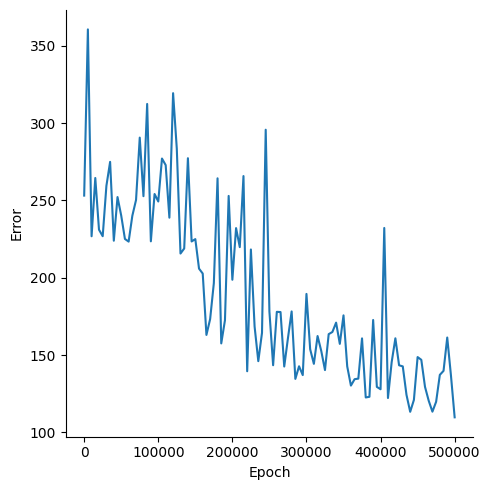

Values plotted in this chart, from the file beside it:
, Epoch, Error
0, 0, 253.1
1, 5000, 360.7
2, 10000, 226.8
3, 15000, 264.5
4, 20000, 231.1
5, 25000, 226.9
6, 30000, 259.5
7, 35000, 275
8, 40000, 224
9, 45000, 252.2
10, 50000, 240.2
11, 55000, 225.1
12, 60000, 223.4
13, 65000, 240.1
14, 70000, 250.3
15, 75000, 290.7
16, 80000, 252.8
17, 85000, 312.4
18, 90000, 223.6
19, 95000, 254.2
20, 100000, 249.3
21, 105000, 277.1
22, 110000, 272.9
23, 115000, 238.9
24, 120000, 319.4
25, 125000, 283.5
26, 130000, 215.7
27, 135000, 218.9
28, 140000, 277.3
29, 145000, 223.5
30, 150000, 225
31, 155000, 205.9
32, 160000, 202.7
33, 165000, 163
34, 170000, 173.2
35, 175000, 196.5
36, 180000, 264.3
37, 185000, 157.5
38, 190000, 172.5
39, 195000, 252.9
40, 200000, 198.7
41, 205000, 232.1
42, 210000, 219.8
43, 215000, 265.8
44, 220000, 139.5
45, 225000, 218.3
46, 230000, 168.4
47, 235000, 146
48, 240000, 164.4
49, 245000, 295.8
50, 250000, 178.1
51, 255000, 143.4
52, 260000, 177.9
53, 265000, 177.8
54, 270000, 142.6
55, 275000, 160.9
56, 280000, 178.2
57, 285000, 134.5
58, 290000, 142.7
59, 295000, 137
... 41 more rows
